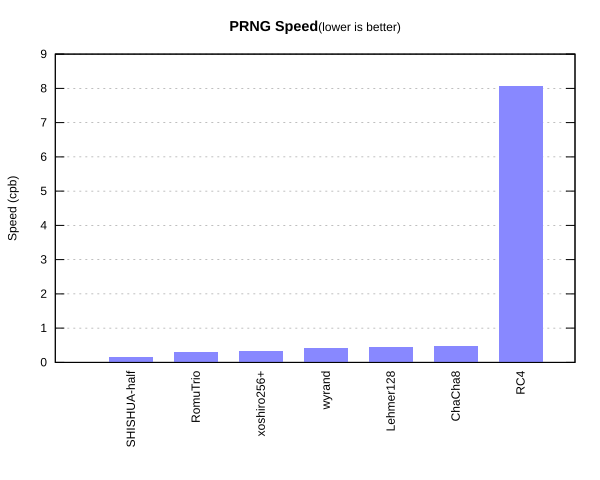

The data file committed next to this chart (first rows):
SHISHUA-half	0.140864
RomuTrio	0.3118
xoshiro256+	0.3391
wyrand	0.4119
Lehmer128	0.4396
ChaCha8	0.4623
RC4	8.06
